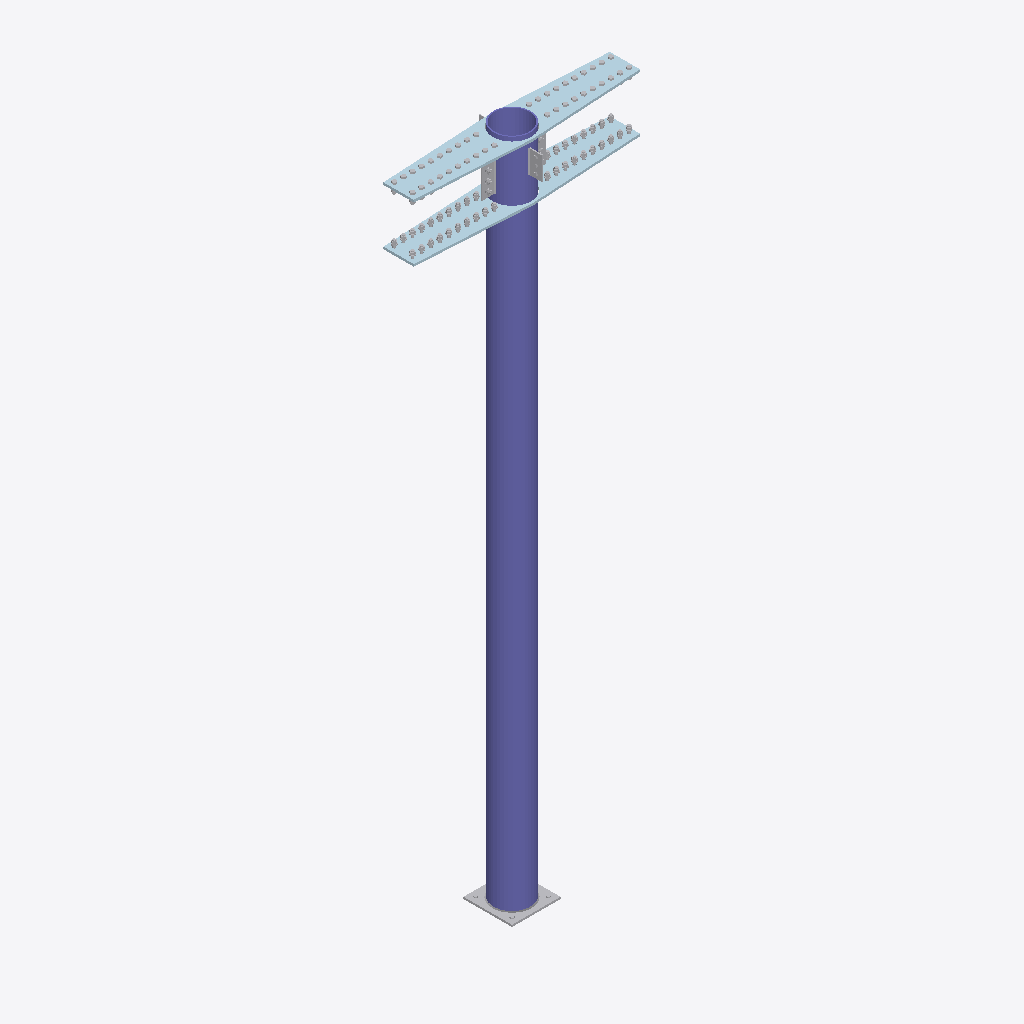
Isometric view of an IFC building model (IFC-SPF (STEP), schema IFC2X3, length unit millimetre), seen from the south-west, elements coloured by IFC class: 15 other elements (light grey), 2 plates (pale blue), 1 column (violet).
Extent 1.9 m × 0.5 m × 5.6 m (x, y, z). Storeys (1): Undefined at 0.00 m. Elements (22): 9 IfcMechanicalFastener, 5 IfcDiscreteAccessory, 5 IfcFastener, 2 IfcPlate, 1 IfcColumn.

HEADER;
FILE_DESCRIPTION(('ViewDefinition[AISC_Steel_Detailing]','Option [BaseQuantities:Off]','Option [GridExport:On]','Option [Assemblies:On]','Option [Bolts:On]','Option [Rebars:On]','Option [PourObjects:Off]','Option [Welds:On]','Option [SurfaceTreatments:On]','Option [LocationBy:0]','Option [ViewColors:Off]','Option [SectionedSpine:Off]','[2 more]'),'2;1');
FILE_NAME('col02.ifc','2026-04-07T15:59:33',('PC\\gcorrea'),('Structural Designer'),'IFC Database version: Work','Tekla Structures 2020 Service Pack 5, IFC Export','');
FILE_SCHEMA(('IFC2X3'));
ENDSEC;
DATA;
#37=IFCPROJECT('2G7ZFDNE16yBDU14FA92Me',#5,'Proyecto',$,$,$,$,(#11),#36);
#39=IFCSITE('2xvEzEinjBTea80yOTcujY',#5,'Obra',$,$,#38,$,$,.ELEMENT.,$,$,$,$,$);
#41=IFCBUILDING('02ogtQ3PLAle$wKDT$Wnce',#5,'Undefined',$,$,#40,$,$,.ELEMENT.,$,$,$);
#43=IFCBUILDINGSTOREY('29hdEUCErFze9E_VIAceOd',#5,'Undefined',$,$,#42,$,$,.ELEMENT.,0.0);
#1832=IFCCOLUMN('3LyKuyDuL3VfYihFP67$NQ',#44,'main piece','Ø305*10','Ø305*10',#1820,#1831,'c/6');
#853=IFCPLATE('1a_2qeBRr7FRFCUXuH6rrn',#213,'main piece','PL19*358','PL19*358',#850,#852,'1052');
#242=IFCPLATE('2mt73kL0v94QH5Xz9NWMms',#213,'main piece','PL19*358','PL19*358',#229,#241,'1052');
#1800=IFCDISCRETEACCESSORY('00EvMyfEP13uiCa3YamqhC',#929,'Support section',$,$,#1793,#1799,'1008');
#212=IFCMECHANICALFASTENER('2608I6tjz9a9A5_qz5wsM4',#44,'Bolt assembly',$,$,#208,#211,'ID86008486-dedf-4990-9285-fb4f45eb6584',22.0,75.0);
#182=IFCMECHANICALFASTENER('2q7YIVQUH899IXaTCysXur',#44,'Bolt assembly',$,$,#59,#181,'IDb41e249f-69e4-4824-94a1-91d33cda1e35',22.0,75.0);
#845=IFCMECHANICALFASTENER('1ZTtpxhuDEsOwBG2HhnD1h',#44,'Bolt assembly',$,$,#841,#844,'ID63777cfb-af83-4ed9-8e8b-40246bc4d06b',22.0,75.0);
#838=IFCMECHANICALFASTENER('3Mq5H1OuP9d95FDnWs$6hy',#44,'Bolt assembly',$,$,#834,#837,'IDd6d05441-6386-499c-914f-371836fc6afc',22.0,75.0);
#815=IFCDISCRETEACCESSORY('0NWcnnr1P34x1GhkuNalxA',#559,'Support section',$,$,#811,#814,'1051');
#544=IFCDISCRETEACCESSORY('1T9GJtCmj6U9am7al1j48w',#44,'Support section',$,$,#541,#543,'1053');
#489=IFCMECHANICALFASTENER('14acpF5RjAaw4mG2JvKZHN',#44,'Bolt assembly',$,$,#460,#488,'ID44926ccf-15bb-4a93-a130-4024f9523457',22.0,55.0);
#1784=IFCFASTENER('3wRRMjZrv1zwstaU9OXEvr',#929,'Weld',$,$,#934,#1783,'IDfa6db5ad-8f5e-41f7-adb7-91e25884ee75');
#438=IFCDISCRETEACCESSORY('2zjjXs1IzCLAUoN5UJt0ZY',#44,'Support section',$,$,#431,#437,'1053');
#536=IFCFASTENER('3TuYRFPofAK8Pd_X22QJQJ',#44,'Weld',$,$,#492,#535,'IDdde226cf-672a-4a50-8667-fa1082693693');
#351=IFCMECHANICALFASTENER('36rbbEImX7WezOcnXeo$wi',#44,'Bolt assembly',$,$,#313,#350,'IDc6d6594e-4b08-4782-8f58-9b1868cbfeac',22.0,55.0);
#806=IFCFASTENER('366e0aQSr889yhe3KnE$mz',#754,'Weld',$,$,#757,#805,'IDc61a8024-69cd-4820-9f2b-a035313bfc3d');
#919=IFCMECHANICALFASTENER('1a9ZBKakf9ueRt9noIc$d9',#872,'Bolt assembly',$,$,#875,#918,'ID642632d4-92ea-49e2-86f7-271c929bf9c9',16.0,40.0);
#751=IFCMECHANICALFASTENER('31DdaWLkj5meUqtRL1sHbC',#559,'Bolt assembly',$,$,#717,#750,'IDc1367920-56eb-45c2-87b4-ddb541d9194c',16.0,45.0);
ENDSEC;
